Image classification data set "imagenes" (jdramirez/UCO_ML_AI on GitHub). Class labels (3): descuento, personas, product.

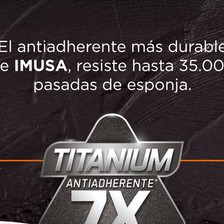
Label: product

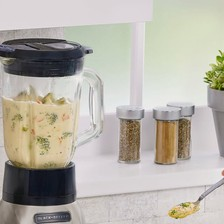
Label: product

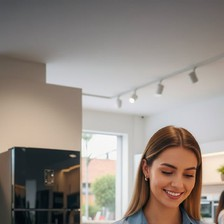
Label: personas

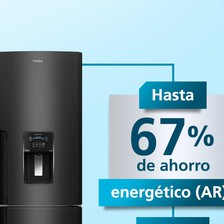
Label: product

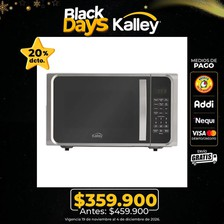
Label: descuento

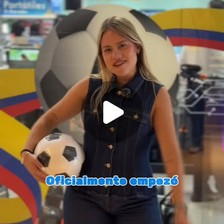
Label: personas
